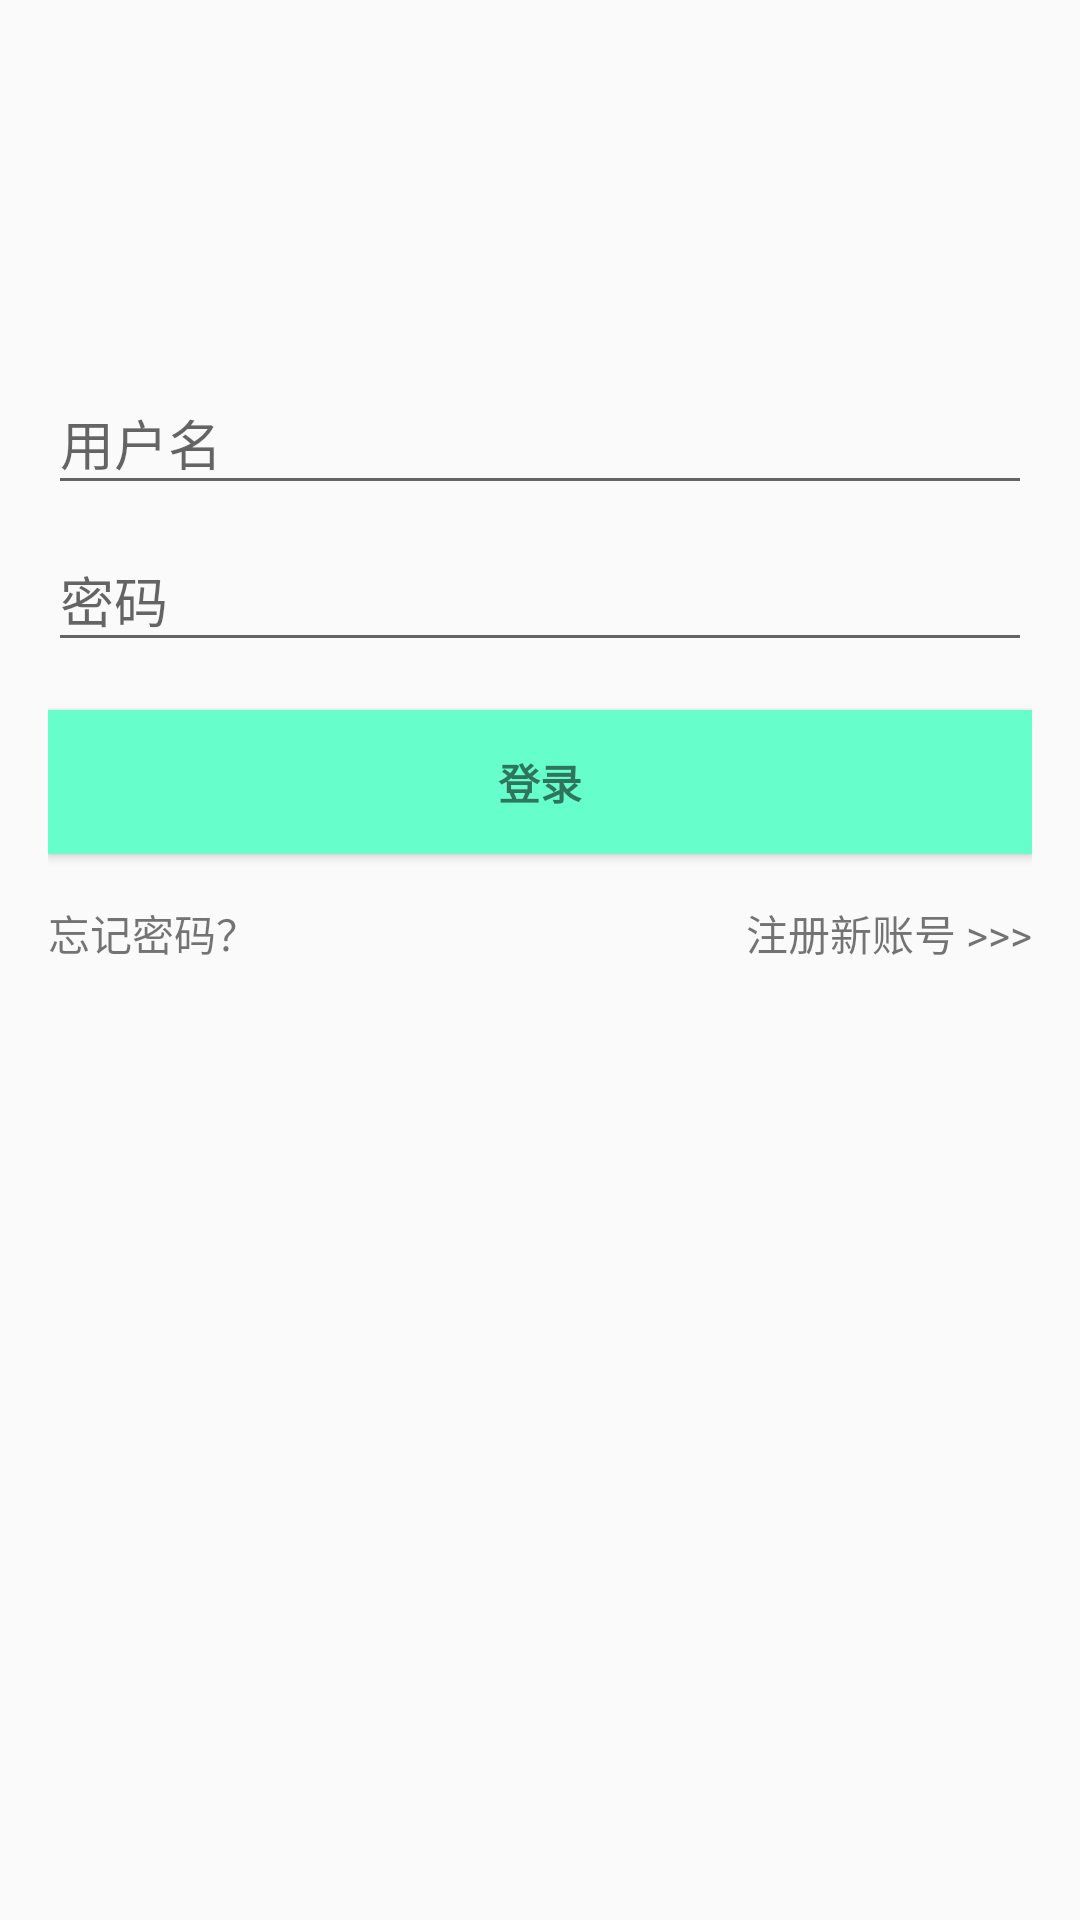

Android layout source for this screen:
<!-- AndroidManifest.xml: application theme AppTheme -->
<!-- res/layout/activity_login.xml -->
<ScrollView xmlns:android="http://schemas.android.com/apk/res/android"
    xmlns:tools="http://schemas.android.com/tools"
    xmlns:app="http://schemas.android.com/apk/res-auto"
    android:id="@+id/login_form"
    android:layout_width="match_parent"
    android:layout_height="match_parent"
    android:orientation="vertical"
    android:paddingBottom="@dimen/activity_vertical_margin"
    android:paddingLeft="@dimen/activity_horizontal_margin"
    android:paddingRight="@dimen/activity_horizontal_margin"
    android:paddingTop="@dimen/activity_vertical_margin"
    tools:context="com.example.zl.leancloud.LoginActivity">


    <LinearLayout
        android:id="@+id/email_login_form"
        android:layout_width="match_parent"
        android:layout_height="wrap_content"
        android:gravity="center_horizontal"
        android:orientation="vertical">


        <ImageView
            android:id="@+id/login_avatar"
            android:contentDescription="@string/default_name"
            android:layout_width="100dp"
            android:layout_height="100dp" />


        <android.support.design.widget.TextInputLayout
                android:layout_width="match_parent"
                android:layout_height="wrap_content">

                <AutoCompleteTextView
                    android:id="@+id/username"
                    android:layout_width="match_parent"
                    android:layout_height="wrap_content"
                    android:hint="@string/username"
                    android:inputType="text"
                    android:maxLines="1"
                    android:singleLine="true"/>

            </android.support.design.widget.TextInputLayout>

            <android.support.design.widget.TextInputLayout
                android:layout_width="match_parent"
                android:layout_height="wrap_content">

                <EditText
                    android:id="@+id/password"
                    android:layout_width="match_parent"
                    android:layout_height="wrap_content"
                    android:hint="@string/prompt_password"
                    android:imeActionId="@+id/login"
                    android:imeActionLabel="@string/action_sign_in_short"
                    android:imeOptions="actionUnspecified"
                    android:inputType="textPassword"
                    android:maxLines="1"
                    android:singleLine="true"
                    tools:ignore="InvalidImeActionId" />

            </android.support.design.widget.TextInputLayout>

            <Button
                android:id="@+id/username_login_button"
                style="?android:textAppearanceSmall"
                android:layout_width="match_parent"
                android:layout_height="wrap_content"
                android:layout_marginTop="16dp"
                android:text="@string/login"
                android:background="#66ffcc"
                android:textStyle="bold"/>

            <LinearLayout
                android:layout_width="match_parent"
                android:layout_height="match_parent"
                android:layout_marginTop="@dimen/activity_vertical_margin"
                android:orientation="horizontal">

                <TextView
                    android:id="@+id/login_forget_password"
                    android:layout_width="0dp"
                    android:layout_height="wrap_content"
                    android:layout_weight="1"
                    android:gravity="start"
                    android:text="@string/login_forget_pwd"/>

                <TextView
                    android:id="@+id/login_go_register"
                    android:layout_width="0dp"
                    android:layout_height="wrap_content"
                    android:layout_weight="1"
                    android:gravity="end"
                    android:text="@string/login_go_register" />

            </LinearLayout>

        <com.airbnb.lottie.LottieAnimationView
            android:id="@+id/login_animation_view"
            android:layout_width="200dp"
            android:layout_height="200dp"
            android:layout_gravity="center_horizontal"
            android:layout_marginTop="25dp"
            app:lottie_fileName="loading_moving_forward.json"
            app:lottie_loop="true"
            app:lottie_autoPlay="true"
            android:visibility="gone"
            />

        </LinearLayout>
</ScrollView>
<!-- resources referenced by this layout -->
<resources>
  <dimen name="activity_horizontal_margin">16dp</dimen>
  <dimen name="activity_vertical_margin">16dp</dimen>
  <string name="action_sign_in_short">登录</string>
  <string name="default_name">浅浅ASAKI</string>
  <string name="login">登录</string>
  <string name="login_forget_pwd">忘记密码？</string>
  <string name="login_go_register">注册新账号 &gt;&gt;&gt; </string>
  <string name="prompt_password">密码</string>
  <string name="username">用户名</string>
  <style name="AppTheme" parent="Theme.AppCompat.Light.DarkActionBar">
          
          <item name="colorPrimary">@color/colorPrimary</item>
          <item name="colorPrimaryDark">@color/colorPrimaryDark</item>
          <item name="colorAccent">@color/colorAccent</item>
      </style>
  <color name="colorPrimary">#3F51B5</color>
  <color name="colorPrimaryDark">#303F9F</color>
  <color name="colorAccent">#FF4081</color>
</resources>
